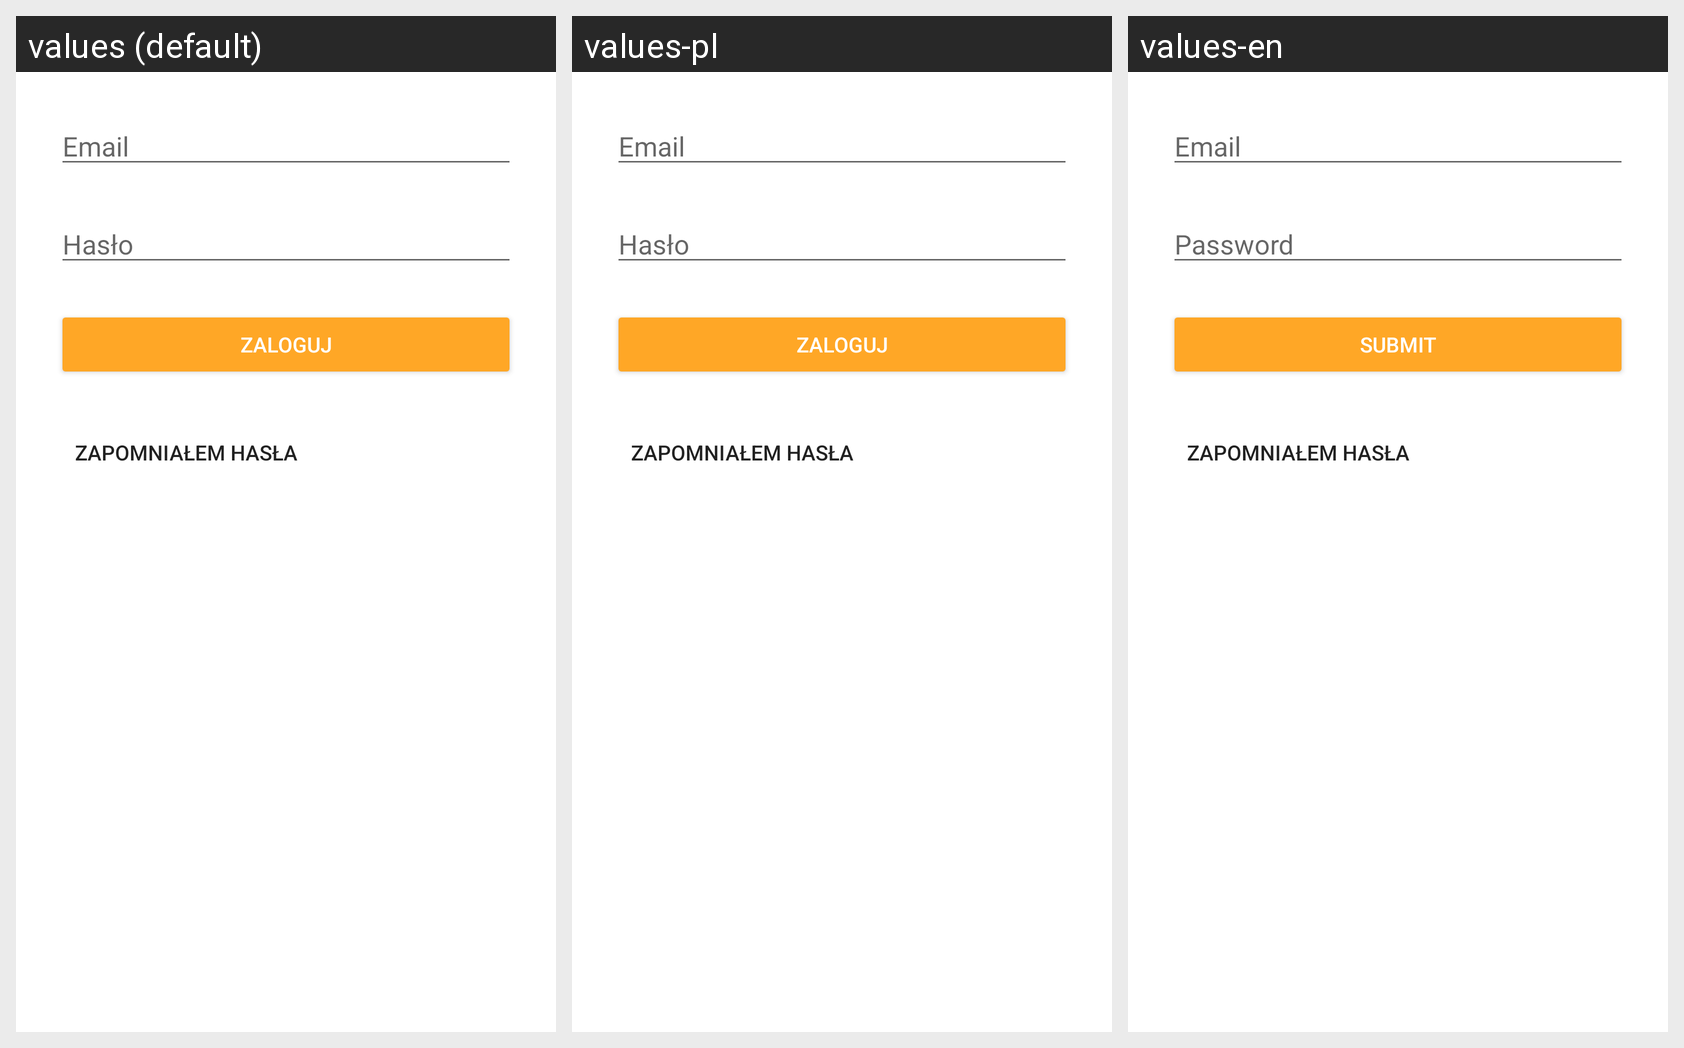

For this localized Android screen grid, give each drawn string resource with its value in every locale shown.
Android screen res/layout/fragment_login.xml rendered under 3 locales, left to right: values (default), values-pl, values-en. Device: Nexus 5 (rendered at 1080×1920; each locale shown at half size, 540×960, under a caption strip naming it); theme AppTheme.
Strings drawn on this screen, with the default value and each locale's value (text and hints the layout hard-codes, and strings that could not be matched under every locale, appear in the picture but are not listed):

hint_email
  values: Email
  values-pl: Email
  values-en: Email

hint_password
  values: Hasło
  values-pl: Hasło
  values-en: Password

btn_submit_login
  values: ZALOGUJ
  values-pl: ZALOGUJ
  values-en: SUBMIT

password_forgot
  values: Zapomniałem hasła
  values-pl: Zapomniałem hasła  [not translated; the default value is used]
  values-en: Zapomniałem hasła  [not translated; the default value is used]
